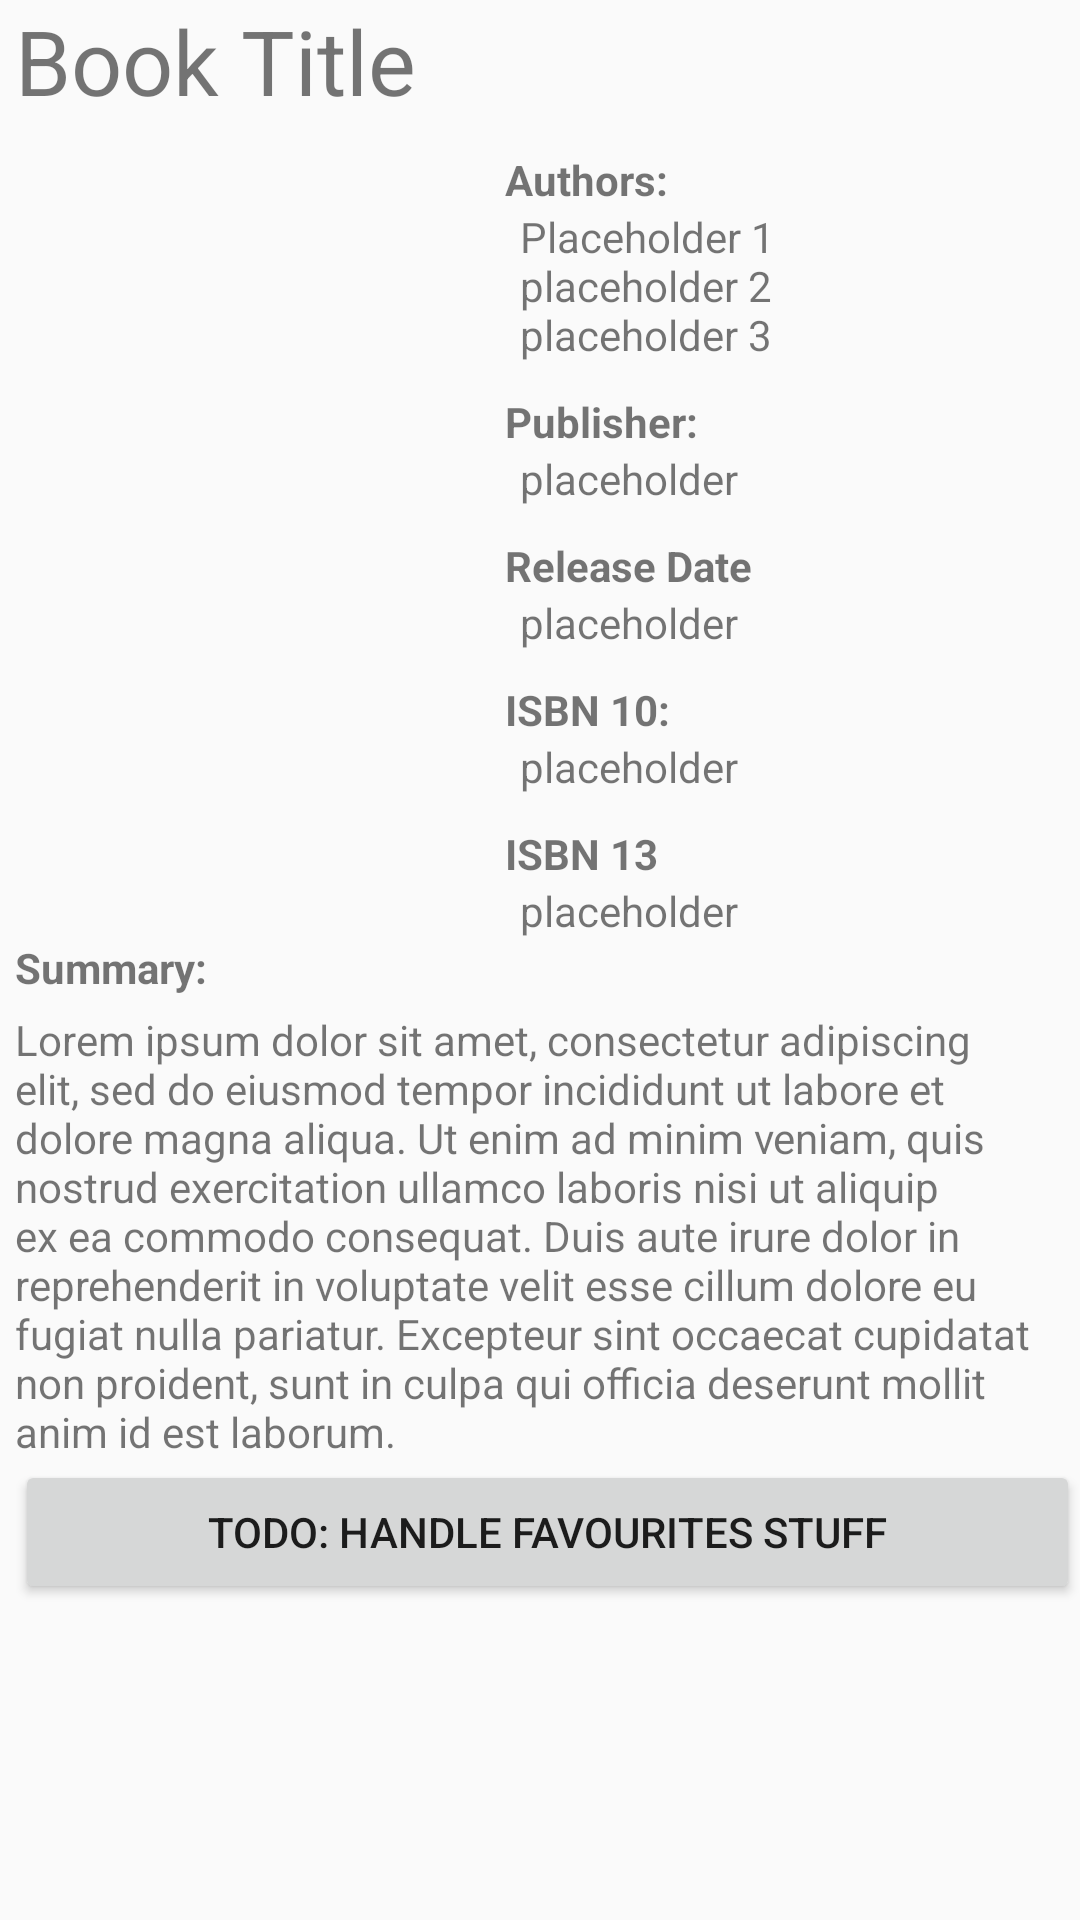

Reconstruct the res/layout file that produces this screen, plus the resources it refers to.
<!-- AndroidManifest.xml: application theme AppTheme -->
<!-- res/layout/fragment_detail.xml -->
<?xml version="1.0" encoding="utf-8"?>
<ScrollView xmlns:android="http://schemas.android.com/apk/res/android"
    xmlns:app="http://schemas.android.com/apk/res-auto"
    android:layout_width="match_parent"
    android:layout_height="match_parent">

    <LinearLayout
        android:layout_width="match_parent"
        android:layout_height="match_parent"
        android:orientation="vertical"
        android:layout_marginStart="5dp">

        <TextView
            android:id="@+id/tv_bookTitle"
            style="@style/BookTitleStyle"
            android:layout_width="wrap_content"
            android:layout_height="wrap_content"
            android:text="@string/book.detail.title" />

        <GridLayout
            android:id="@+id/gl_bookDetailsLayout"
            android:layout_width="match_parent"
            android:layout_height="wrap_content"
            android:layout_marginTop="10dp"
            android:columnCount="2">

            <ImageView
                android:id="@+id/im_bookCover"
                android:layout_width="0dp"
                android:layout_height="250dp"
                android:layout_columnWeight="0.8"
                android:layout_marginEnd="10dp"
                android:scaleType="fitStart"
                app:srcCompat="@drawable/book1600" />

            <RelativeLayout
                android:layout_width="0dp"
                android:layout_height="wrap_content"
                android:layout_columnWeight="1">

                <TextView
                    android:id="@+id/tv_bookAuthorsLabel"
                    android:layout_width="wrap_content"
                    android:layout_height="wrap_content"
                    android:layout_alignParentTop="true"
                    android:text="@string/book.detail.authors"
                    android:textStyle="bold" />

                <TextView
                    android:id="@+id/tv_bookAuthors"
                    android:layout_width="wrap_content"
                    android:layout_height="wrap_content"
                    android:layout_below="@id/tv_bookAuthorsLabel"
                    android:layout_marginStart="5dp"
                    android:text="@string/book.detail.multiline" />

                <TextView
                    android:id="@+id/tv_publisherLabel"
                    android:layout_width="wrap_content"
                    android:layout_height="wrap_content"
                    android:layout_below="@id/tv_bookAuthors"
                    android:layout_marginTop="10dp"
                    android:text="@string/book.detail.publisher"
                    android:textStyle="bold" />

                <TextView
                    android:id="@+id/tv_publisher"
                    android:layout_width="wrap_content"
                    android:layout_height="wrap_content"
                    android:layout_below="@id/tv_publisherLabel"
                    android:layout_marginStart="5dp"
                    android:text="@string/book.detail.placeholder" />

                <TextView
                    android:id="@+id/tv_releaseLabel"
                    android:layout_width="wrap_content"
                    android:layout_height="wrap_content"
                    android:layout_below="@id/tv_publisher"
                    android:layout_marginTop="10dp"
                    android:text="@string/book.detail.release"
                    android:textStyle="bold" />

                <TextView
                    android:id="@+id/tv_release"
                    android:layout_width="wrap_content"
                    android:layout_height="wrap_content"
                    android:layout_below="@id/tv_releaseLabel"
                    android:layout_marginStart="5dp"
                    android:text="@string/book.detail.placeholder" />

                <TextView
                    android:id="@+id/tv_isbn10Label"
                    android:layout_width="wrap_content"
                    android:layout_height="wrap_content"
                    android:layout_below="@id/tv_release"
                    android:layout_marginTop="10dp"
                    android:text="@string/book.detail.isbn10"
                    android:textStyle="bold" />

                <TextView
                    android:id="@+id/tv_isbn10"
                    android:layout_width="wrap_content"
                    android:layout_height="wrap_content"
                    android:layout_below="@id/tv_isbn10Label"
                    android:layout_marginStart="5dp"
                    android:text="@string/book.detail.placeholder" />

                <TextView
                    android:id="@+id/tv_isbn13Label"
                    android:layout_width="wrap_content"
                    android:layout_height="wrap_content"
                    android:layout_below="@id/tv_isbn10"
                    android:layout_marginTop="10dp"
                    android:text="ISBN 13"
                    android:textStyle="bold" />

                <TextView
                    android:id="@+id/tv_isbn13"
                    android:layout_width="wrap_content"
                    android:layout_height="wrap_content"
                    android:layout_below="@id/tv_isbn13Label"
                    android:layout_marginStart="5dp"
                    android:text="@string/book.detail.placeholder" />
            </RelativeLayout>


        </GridLayout>

        <TextView
            android:id="@+id/tv_bookSummaryLabel"
            android:layout_width="wrap_content"
            android:layout_height="wrap_content"
            android:layout_marginBottom="5dp"
            android:text="@string/book.details.summary"
            android:textStyle="bold" />
        <TextView
            android:id="@+id/tv_bookSummary"
            android:layout_width="wrap_content"
            android:layout_height="wrap_content"
            android:text="@string/book.summary.lorem_ipsum"/>

        <Button
            android:id="@+id/btn_favouritesButton"
            android:layout_width="match_parent"
            android:layout_height="wrap_content"
            android:text="@string/book.details.favourites" />
    </LinearLayout>
</ScrollView>
<!-- resources referenced by this layout -->
<resources>
  <string name="book.detail.authors">Authors:</string>
  <string name="book.detail.isbn10">ISBN 10:</string>
  <string name="book.detail.multiline">Placeholder 1  \nplaceholder 2  \nplaceholder 3</string>
  <string name="book.detail.placeholder">placeholder</string>
  <string name="book.detail.publisher">Publisher: </string>
  <string name="book.detail.release">Release Date</string>
  <string name="book.detail.title">Book Title</string>
  <string name="book.details.favourites">TODO: handle favourites stuff</string>
  <string name="book.details.summary">Summary:</string>
  <string name="book.summary.lorem_ipsum">Lorem ipsum dolor sit amet, consectetur adipiscing elit, sed do eiusmod tempor incididunt ut labore et dolore magna aliqua. Ut enim ad minim veniam, quis nostrud exercitation ullamco laboris nisi ut aliquip ex ea commodo consequat. Duis aute irure dolor in reprehenderit in voluptate velit esse cillum dolore eu fugiat nulla pariatur. Excepteur sint occaecat cupidatat non proident, sunt in culpa qui officia deserunt mollit anim id est laborum.</string>
  <style name="BookTitleStyle">
          <item name="android:layout_height">wrap_content</item>
          <item name="android:layout_width">match_parent</item>
          <item name="android:textSize">30dp</item>
      </style>
  <style name="AppTheme" parent="Theme.AppCompat.Light.DarkActionBar">
          
          <item name="colorPrimary">@color/colorPrimary</item>
          <item name="colorPrimaryDark">@color/colorPrimaryDark</item>
          <item name="colorAccent">@color/colorAccent</item>
      </style>
  <!-- not gathered from this repository: default colours our renderer supplied (Android Studio template values) -->
  <color name="colorPrimary">#FF6200EE</color>
  <color name="colorPrimaryDark">#FF3700B3</color>
  <color name="colorAccent">#FF03DAC5</color>
</resources>
